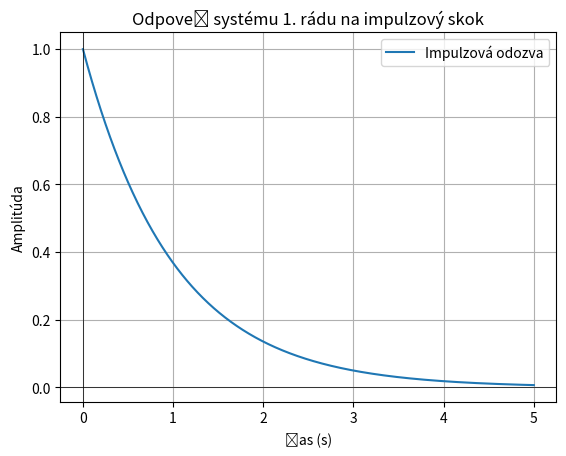

Generate this figure with matplotlib:
import numpy as np
import matplotlib.pyplot as plt

tau = 1.0
t = np.linspace(0, 5*tau, 1000)
y = (1/tau) * np.exp(-t/tau)

plt.plot(t, y, label='Impulzová odozva')
plt.axhline(0, color='black',linewidth=0.5)
plt.axvline(0, color='black',linewidth=0.5)
plt.xlabel('Čas (s)')
plt.ylabel('Amplitúda')
plt.title('Odpoveď systému 1. rádu na impulzový skok')
plt.legend()
plt.grid(True)
plt.show()  